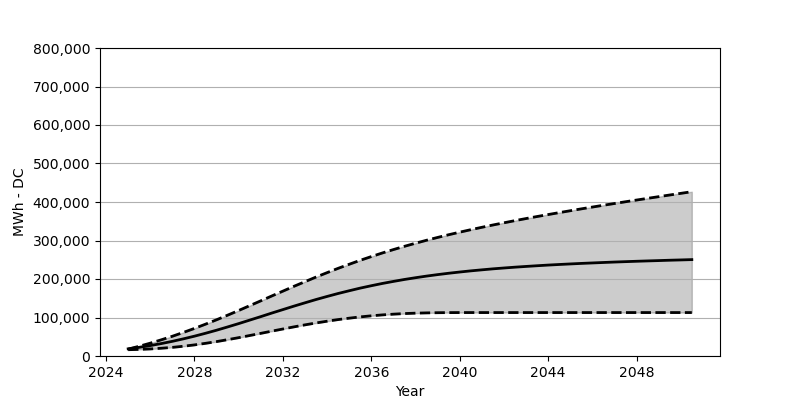

The file beside this chart, header and first rows:
Date, Low, Base, High
2025-01, 16350, 18566, 17886
2025-07, 17113, 22473, 25308
2026-01, 18319, 27071, 33349
2026-07, 20133, 32266, 42008
2027-01, 22411, 38101, 51296
2027-07, 25298, 44513, 61193
2028-01, 28834, 51492, 71667
2028-07, 32895, 59007, 82645
2029-01, 37421, 67017, 94140
2029-07, 42421, 75429, 105995
2030-01, 47637, 84171, 118242
2030-07, 53183, 93160, 130715
2031-01, 58822, 102273, 143312
2031-07, 64523, 111489, 155889
2032-01, 70151, 120540, 168476
2032-07, 75635, 129499, 180960
2033-01, 80903, 138220, 193114
2033-07, 85790, 146663, 205031
2034-01, 90367, 154704, 216546
2034-07, 94593, 162332, 227679
2035-01, 98253, 169476, 238287
2035-07, 101562, 176311, 248524
2036-01, 104376, 182537, 258266
2036-07, 106758, 188413, 267616
2037-01, 108665, 193774, 276481
2037-07, 110211, 198774, 284883
2038-01, 111263, 203340, 292975
2038-07, 111974, 207536, 300614
2039-01, 112458, 211402, 307985
2039-07, 112716, 214917, 314953
2040-01, 112819, 218134, 321664
2040-07, 112840, 221123, 328077
2041-01, 112840, 223803, 334313
2041-07, 112840, 226360, 340251
2042-01, 112840, 228597, 346003
2042-07, 112840, 230721, 351611
2043-01, 112840, 232638, 357044
2043-07, 112840, 234442, 362271
2044-01, 112840, 236174, 367394
2044-07, 112840, 237679, 372415
2045-01, 112840, 239122, 377332
2045-07, 112840, 240483, 382177
2046-01, 112840, 241699, 386909
2046-07, 112840, 242885, 391537
2047-01, 112840, 244039, 396114
2047-07, 112840, 245050, 400650
2048-01, 112840, 246060, 405093
2048-07, 112840, 246967, 409505
2049-01, 112840, 247843, 413887
2049-07, 112840, 248761, 418185
2050-01, 112840, 249534, 422495
2050-07, 112840, 250369, 426742
